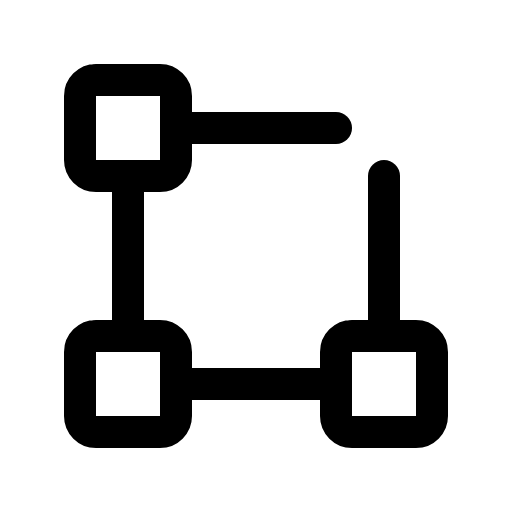
t = 0.00 s
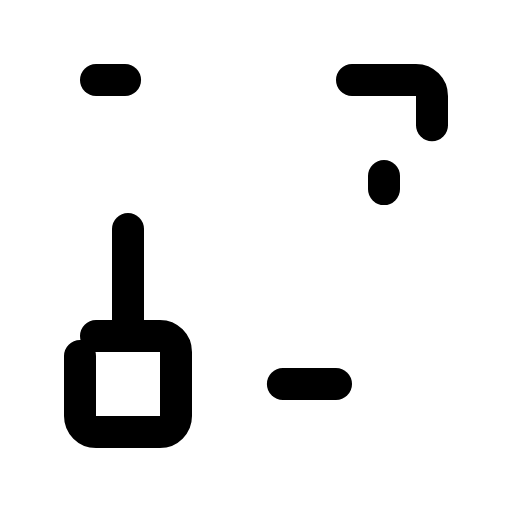
t = 2.10 s
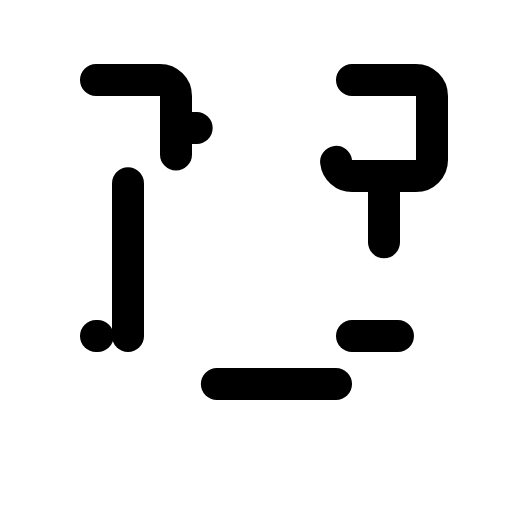
t = 2.48 s
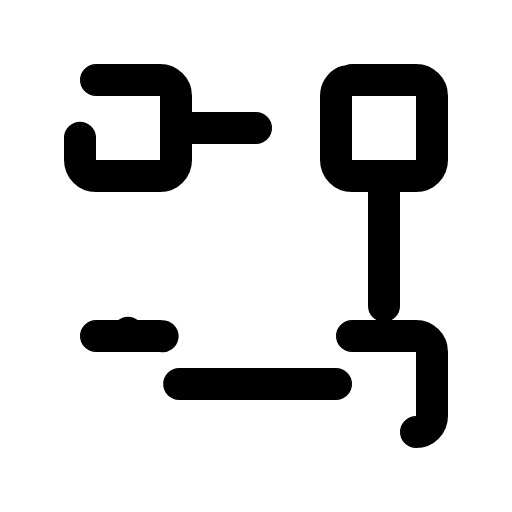
t = 2.85 s
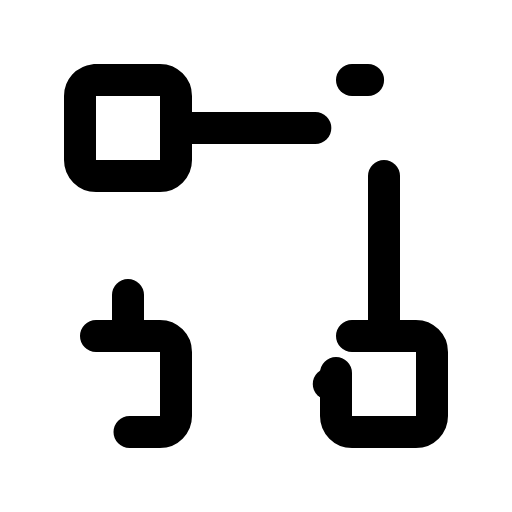
t = 3.23 s

The animated SVG that drew these frames (rendered in a browser with its animation timeline set to each time). Animation: 1 CSS @keyframes rule; one cycle of 3.60 s, repeats indefinitely.

<svg xmlns="http://www.w3.org/2000/svg" viewBox="0 0 256 256">
  <style>
    .draw-line {
      stroke-dasharray: 1;
      stroke-dashoffset: 0;
    }
    svg:hover .draw-line {
      animation: phosphor-draw-in 1.5s ease-in-out infinite;
    }
    @keyframes phosphor-draw-in {
      0%   { stroke-dashoffset: 1; }
      100% { stroke-dashoffset: 0; }
    }
  </style><rect width="256" height="256" fill="none"/><rect x="168" y="40" width="48" height="48" rx="8" fill="none" stroke="currentColor" stroke-linecap="round" stroke-linejoin="round" stroke-width="16" class="draw-line" pathLength="1" style="animation-delay: 0s"/><rect x="40" y="40" width="48" height="48" rx="8" fill="none" stroke="currentColor" stroke-linecap="round" stroke-linejoin="round" stroke-width="16" class="draw-line" pathLength="1" style="animation-delay: 0.3s"/><rect x="168" y="168" width="48" height="48" rx="8" fill="none" stroke="currentColor" stroke-linecap="round" stroke-linejoin="round" stroke-width="16" class="draw-line" pathLength="1" style="animation-delay: 0.6s"/><rect x="40" y="168" width="48" height="48" rx="8" fill="none" stroke="currentColor" stroke-linecap="round" stroke-linejoin="round" stroke-width="16" class="draw-line" pathLength="1" style="animation-delay: 0.9s"/><line x1="64" y1="168" x2="64" y2="88" fill="none" stroke="currentColor" stroke-linecap="round" stroke-linejoin="round" stroke-width="16" class="draw-line" pathLength="1" style="animation-delay: 1.2s"/><line x1="168" y1="192" x2="88" y2="192" fill="none" stroke="currentColor" stroke-linecap="round" stroke-linejoin="round" stroke-width="16" class="draw-line" pathLength="1" style="animation-delay: 1.5s"/><line x1="192" y1="88" x2="192" y2="168" fill="none" stroke="currentColor" stroke-linecap="round" stroke-linejoin="round" stroke-width="16" class="draw-line" pathLength="1" style="animation-delay: 1.8s"/><line x1="88" y1="64" x2="168" y2="64" fill="none" stroke="currentColor" stroke-linecap="round" stroke-linejoin="round" stroke-width="16" class="draw-line" pathLength="1" style="animation-delay: 2.1s"/></svg>
